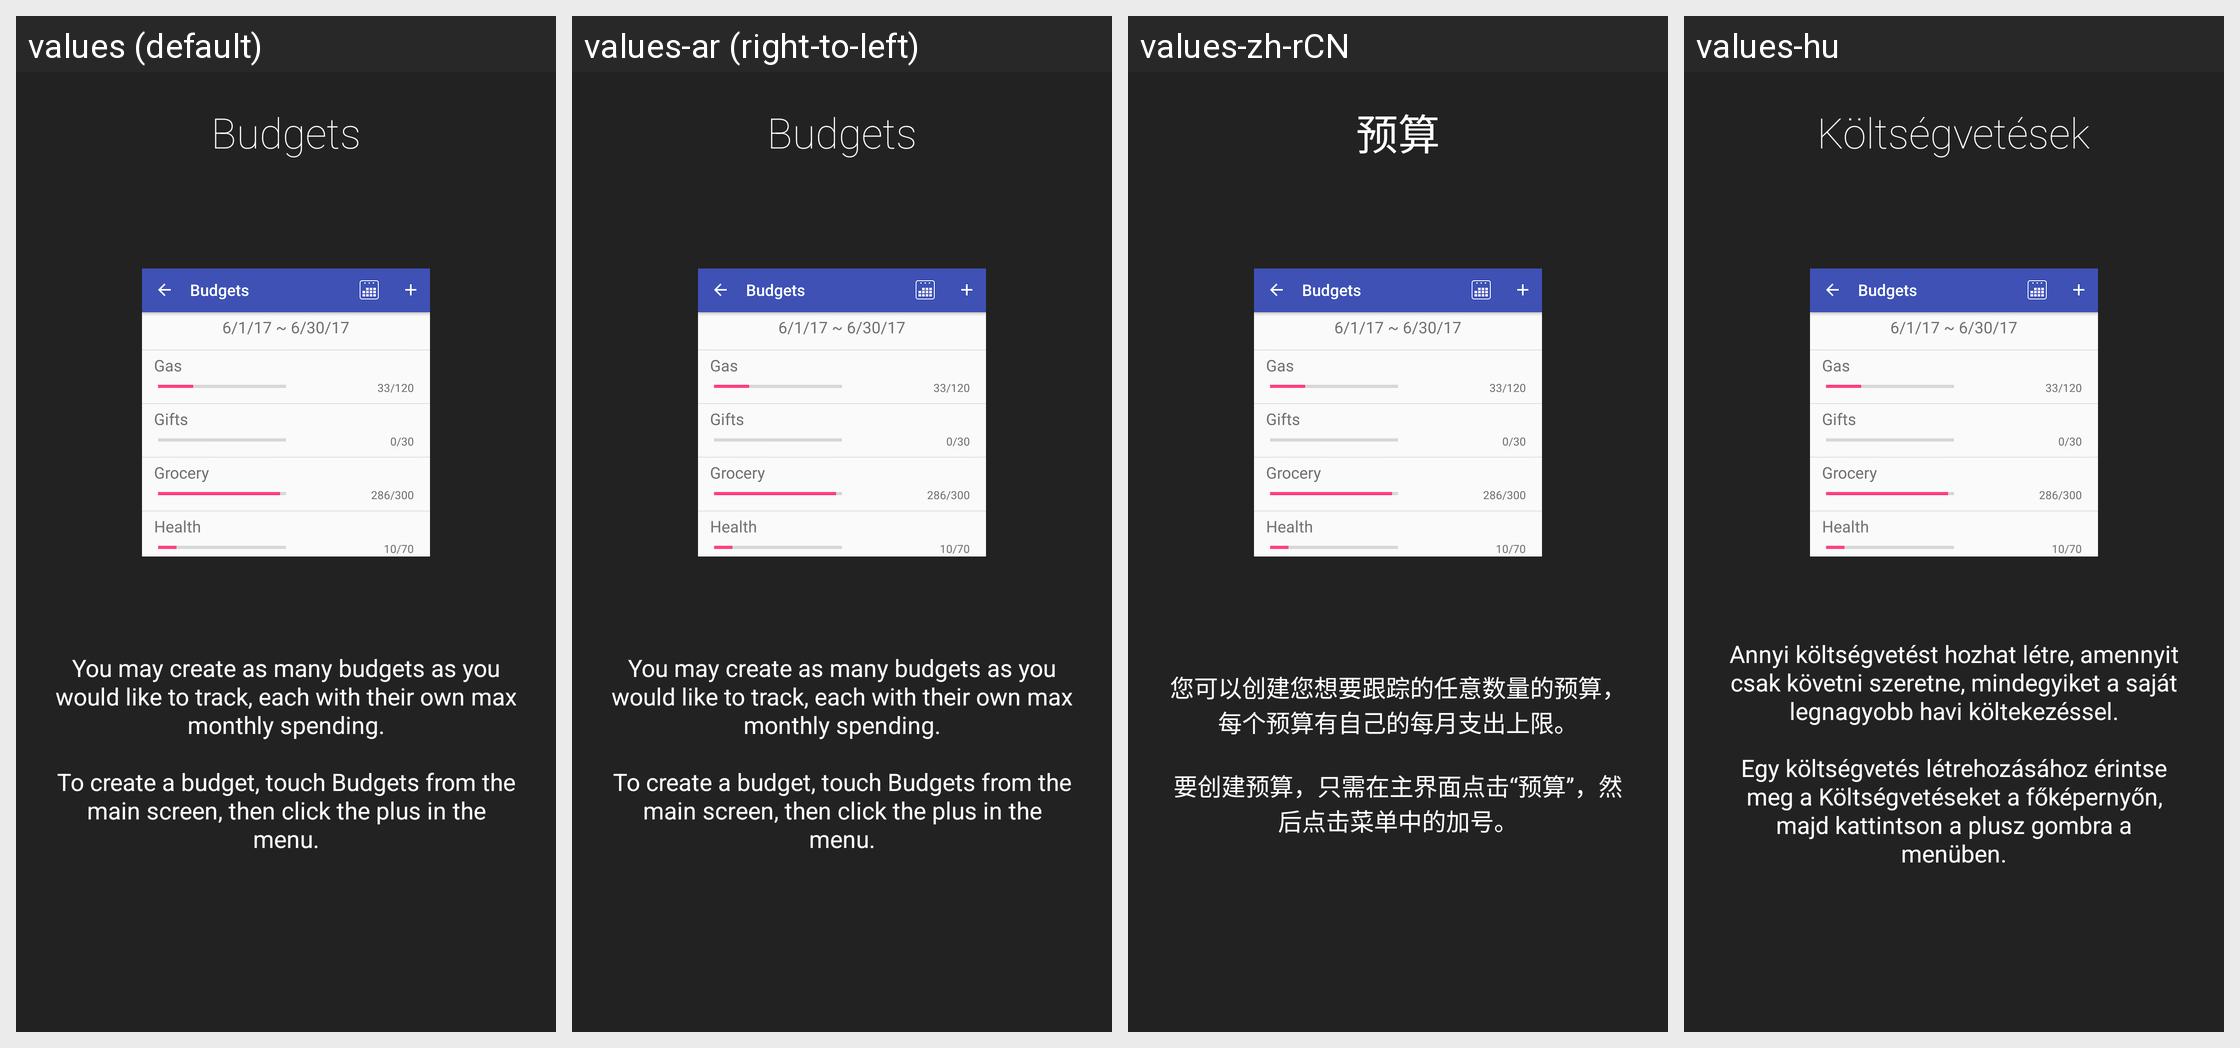

Translations of the strings shown on this Android screen, per locale in the grid:
Android screen res/layout/intro2_layout.xml rendered under 4 locales, left to right: values (default), values-ar (right-to-left), values-zh-rCN, values-hu. Device: Nexus 5 (rendered at 1080×1920; each locale shown at half size, 540×960, under a caption strip naming it); theme AppTheme.
Other locales in the repository, not shown: values-de, values-es, values-et, values-fr, values-fr-rFR, values-it-rIT, values-nl, values-ro, values-sk.
Strings drawn on this screen, with the default value and each locale's value (text and hints the layout hard-codes, and strings that could not be matched under every locale, appear in the picture but are not listed):

intro2Title
  values: Budgets
      
  values-ar: Budgets
        [not translated; the default value is used]
  values-zh-rCN: 预算
      
  values-hu: Költségvetések
      

intro2Description
  values: You may create as many budgets as you would like to track, each with their own max monthly spending.
      
      To create a budget, touch Budgets from the main screen, then click the plus in the menu.
  values-ar: You may create as many budgets as you would like to track, each with their own max monthly spending.
      
      To create a budget, touch Budgets from the main screen, then click the plus in the menu.  [not translated; the default value is used]
  values-zh-rCN: 您可以创建您想要跟踪的任意数量的预算，每个预算有自己的每月支出上限。
      
      要创建预算，只需在主界面点击“预算”，然后点击菜单中的加号。
  values-hu: Annyi költségvetést hozhat létre, amennyit csak követni szeretne, mindegyiket a saját legnagyobb havi költekezéssel.
      
      Egy költségvetés létrehozásához érintse meg a Költségvetéseket a főképernyőn, majd kattintson a plusz gombra a menüben.
